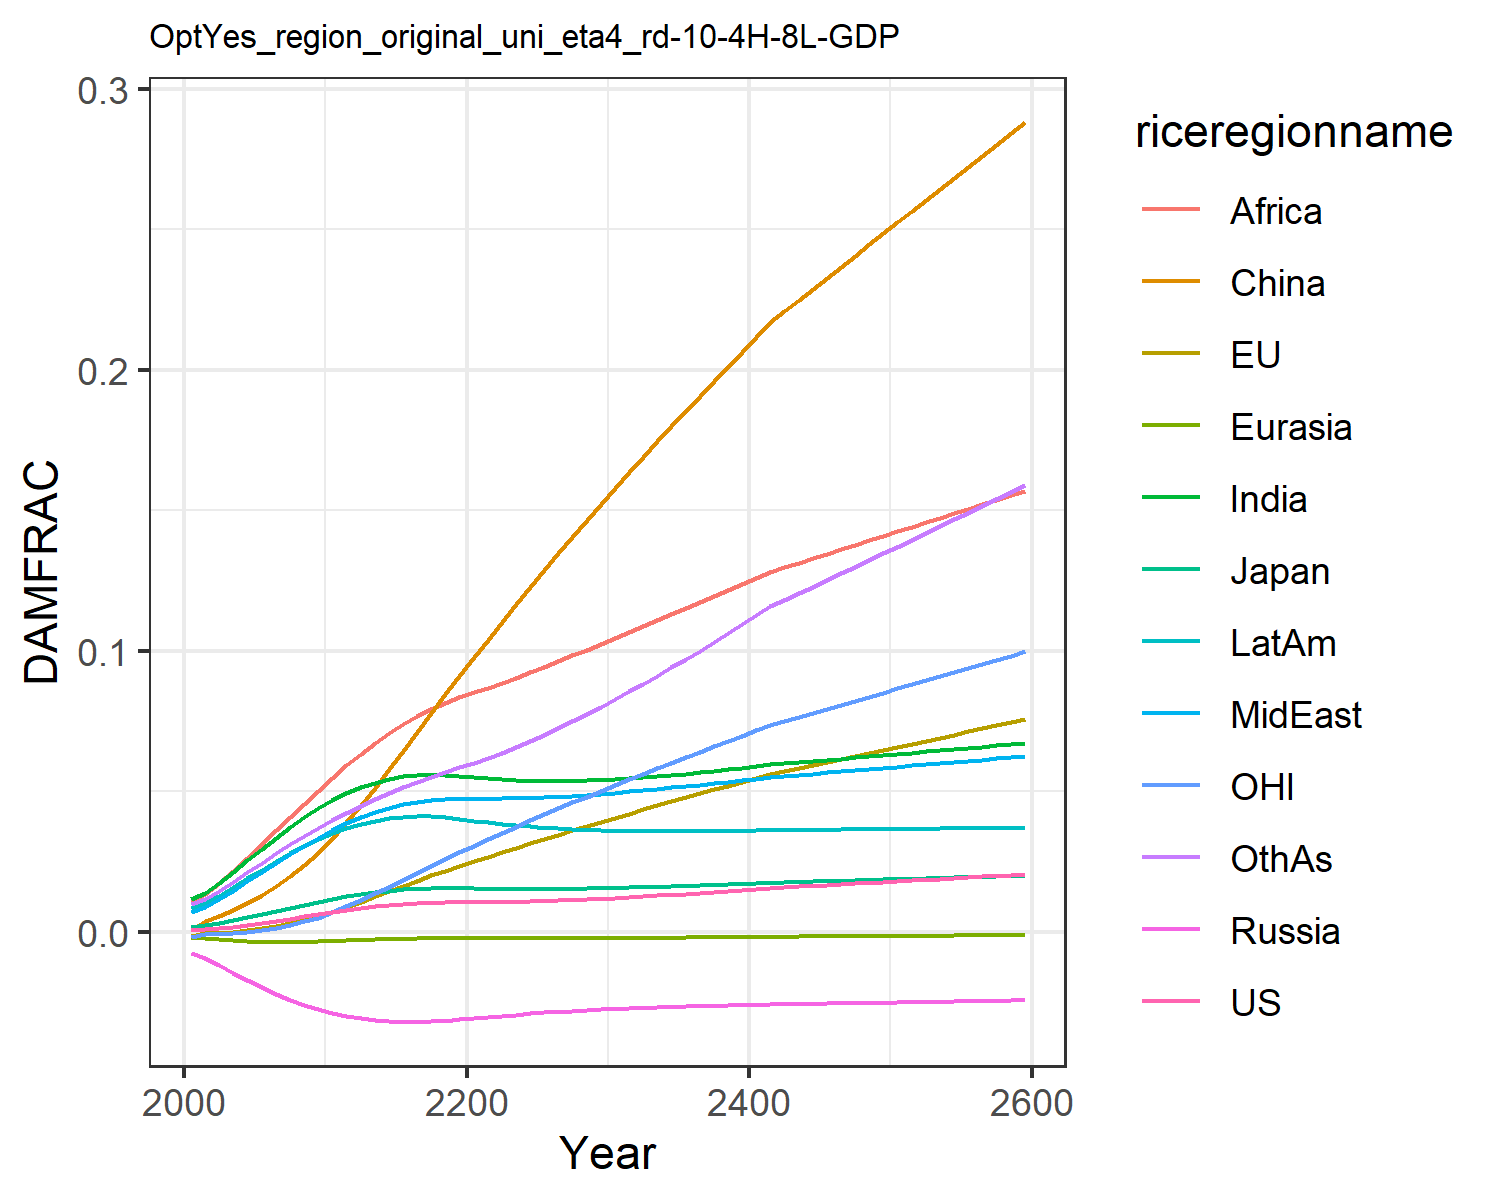

Data behind this chart, as committed beside it:
0.0006044859214990092, -0.0013477832574872255, 0.0018660811771578033, -0.007563917650864247, -0.001960953564571073, 0.0007416561617866197, 0.011520656241875512, 0.00709288722211721, 0.01066987500895466, 0.008534084211010144, -0.0020107308894597364, 0.009810033506581642
0.000841, -0.0004131, 0.002437, -0.009209, -0.002229, 0.003833, 0.01374, 0.009, 0.01364, 0.0102, -0.0008247, 0.01163
0.001256, -0.0003309, 0.003204, -0.01175, -0.002636, 0.00555, 0.01728, 0.01164, 0.01735, 0.01286, -0.0008519, 0.0145
0.001794, 1.2972904083593346e-5, 0.004138, -0.01449, -0.003007, 0.007686, 0.02126, 0.01469, 0.02171, 0.01585, -0.0005831, 0.01774
0.002436, 0.0005196, 0.005175, -0.01721, -0.003298, 0.01025, 0.02541, 0.01795, 0.02643, 0.01898, -0.0001388, 0.02114
0.003158, 0.00122, 0.006274, -0.01977, -0.00349, 0.01318, 0.02955, 0.02126, 0.03128, 0.0221, 0.0005268, 0.02456
0.00393, 0.002097, 0.007399, -0.0221, -0.003582, 0.01643, 0.03353, 0.02452, 0.03612, 0.02511, 0.001401, 0.02789
0.004729, 0.003125, 0.008519, -0.02417, -0.003584, 0.02, 0.03727, 0.02765, 0.04086, 0.02793, 0.002463, 0.03108
0.005533, 0.004281, 0.00961, -0.02597, -0.003514, 0.02384, 0.04074, 0.03064, 0.04548, 0.03053, 0.003694, 0.03409
0.006323, 0.005535, 0.01065, -0.02752, -0.003389, 0.0279, 0.04391, 0.03345, 0.04997, 0.03291, 0.005064, 0.03694
0.007106, 0.007157, 0.01167, -0.02884, -0.003217, 0.03315, 0.0468, 0.03619, 0.0547, 0.03506, 0.00695, 0.03976
0.007827, 0.00892, 0.01259, -0.02989, -0.003027, 0.03892, 0.04929, 0.03864, 0.05919, 0.03687, 0.009066, 0.04241
0.008471, 0.01073, 0.01339, -0.0307, -0.002838, 0.04498, 0.05137, 0.04078, 0.0633, 0.03836, 0.01129, 0.04488
0.009033, 0.01261, 0.01408, -0.0313, -0.002663, 0.05128, 0.05306, 0.04263, 0.06714, 0.03953, 0.01365, 0.0472
0.009505, 0.0145, 0.01464, -0.0317, -0.002515, 0.05781, 0.05436, 0.04417, 0.07069, 0.04038, 0.01609, 0.04938
0.009886, 0.01639, 0.01507, -0.03192, -0.002398, 0.06449, 0.05529, 0.04541, 0.07394, 0.04092, 0.01856, 0.05146
0.01018, 0.01825, 0.01538, -0.03198, -0.002316, 0.07125, 0.05589, 0.04636, 0.07688, 0.04118, 0.02105, 0.05345
0.01037, 0.02005, 0.01554, -0.03185, -0.002276, 0.07799, 0.05608, 0.04697, 0.07941, 0.04111, 0.02351, 0.05526
0.01045, 0.02178, 0.01557, -0.03155, -0.002275, 0.08465, 0.05589, 0.04725, 0.08154, 0.04073, 0.02594, 0.05692
0.01049, 0.02345, 0.01552, -0.03116, -0.002291, 0.0912, 0.05551, 0.04735, 0.08342, 0.04019, 0.02832, 0.05853
0.01052, 0.02509, 0.01545, -0.03072, -0.00231, 0.09763, 0.05507, 0.04738, 0.08515, 0.0396, 0.03065, 0.06017
0.01057, 0.02671, 0.01537, -0.03027, -0.002327, 0.104, 0.05465, 0.04739, 0.08687, 0.039, 0.03295, 0.06191
0.01063, 0.02831, 0.01531, -0.02984, -0.002335, 0.1103, 0.05428, 0.04744, 0.08863, 0.03844, 0.03522, 0.06378
0.01072, 0.02989, 0.01527, -0.02942, -0.002336, 0.1165, 0.054, 0.04753, 0.09048, 0.03793, 0.03744, 0.06578
0.01084, 0.03145, 0.01526, -0.02903, -0.002329, 0.1226, 0.0538, 0.04768, 0.09239, 0.03748, 0.03964, 0.0679
0.01099, 0.033, 0.01528, -0.02868, -0.002315, 0.1287, 0.0537, 0.04787, 0.09434, 0.0371, 0.0418, 0.07013
0.01116, 0.03454, 0.01531, -0.02835, -0.002295, 0.1346, 0.05368, 0.04812, 0.09634, 0.03678, 0.04393, 0.07246
0.01136, 0.03607, 0.01538, -0.02806, -0.002269, 0.1405, 0.05375, 0.04841, 0.09838, 0.03651, 0.04605, 0.0749
0.01158, 0.03759, 0.01546, -0.0278, -0.002239, 0.1464, 0.05389, 0.04875, 0.1004, 0.0363, 0.04815, 0.07744
0.01183, 0.0391, 0.01556, -0.02756, -0.002206, 0.1522, 0.0541, 0.04913, 0.1025, 0.03614, 0.05022, 0.08006
0.01209, 0.04061, 0.01568, -0.02735, -0.00217, 0.158, 0.05436, 0.04955, 0.1047, 0.03602, 0.05229, 0.08276
0.01236, 0.04209, 0.01581, -0.02715, -0.002132, 0.1636, 0.05468, 0.04998, 0.1068, 0.03593, 0.05431, 0.08552
0.01265, 0.04354, 0.01595, -0.02697, -0.002093, 0.1691, 0.05504, 0.05043, 0.1089, 0.03588, 0.05628, 0.08831
0.01295, 0.04497, 0.0161, -0.02681, -0.002053, 0.1745, 0.05543, 0.0509, 0.111, 0.03585, 0.05823, 0.09117
0.01326, 0.0464, 0.01625, -0.02666, -0.002012, 0.1799, 0.05586, 0.05139, 0.1131, 0.03584, 0.06017, 0.09408
0.01358, 0.04782, 0.01642, -0.02652, -0.00197, 0.1852, 0.05633, 0.05189, 0.1152, 0.03585, 0.0621, 0.09704
0.01391, 0.04923, 0.01659, -0.02639, -0.001928, 0.1905, 0.05682, 0.0524, 0.1174, 0.03588, 0.06402, 0.1001
0.01425, 0.05065, 0.01676, -0.02627, -0.001884, 0.1958, 0.05733, 0.05292, 0.1195, 0.03592, 0.06594, 0.1031
0.01459, 0.05206, 0.01694, -0.02615, -0.001841, 0.2011, 0.05786, 0.05345, 0.1216, 0.03598, 0.06786, 0.1063
0.01495, 0.05348, 0.01713, -0.02604, -0.001797, 0.2064, 0.05842, 0.05399, 0.1238, 0.03604, 0.06977, 0.1094
0.01531, 0.05489, 0.01732, -0.02592, -0.001752, 0.2116, 0.05899, 0.05454, 0.1259, 0.03611, 0.07168, 0.1126
0.01568, 0.05631, 0.01751, -0.02582, -0.001708, 0.2169, 0.05957, 0.05509, 0.128, 0.03619, 0.0736, 0.1159
0.01594, 0.05737, 0.01764, -0.02573, -0.001674, 0.2209, 0.05997, 0.0555, 0.1297, 0.03623, 0.07504, 0.1182
0.0162, 0.05844, 0.01778, -0.02564, -0.001641, 0.2248, 0.06038, 0.0559, 0.1313, 0.03628, 0.07648, 0.1205
0.01646, 0.0595, 0.01792, -0.02556, -0.001607, 0.2288, 0.06079, 0.05631, 0.1329, 0.03633, 0.07792, 0.1229
0.01672, 0.06057, 0.01806, -0.02548, -0.001574, 0.2327, 0.0612, 0.05672, 0.1345, 0.03638, 0.07936, 0.1252
0.01699, 0.06163, 0.0182, -0.02539, -0.00154, 0.2367, 0.06162, 0.05714, 0.1361, 0.03643, 0.08081, 0.1275
0.01726, 0.0627, 0.01834, -0.02531, -0.001506, 0.2406, 0.06204, 0.05755, 0.1377, 0.03648, 0.08225, 0.1299
0.01753, 0.06377, 0.01848, -0.02523, -0.001473, 0.2445, 0.06246, 0.05796, 0.1393, 0.03654, 0.08369, 0.1323
0.0178, 0.06484, 0.01863, -0.02515, -0.001439, 0.2485, 0.06289, 0.05838, 0.1409, 0.03659, 0.08514, 0.1347
0.01807, 0.06591, 0.01877, -0.02507, -0.001405, 0.2524, 0.06332, 0.05879, 0.1425, 0.03665, 0.08659, 0.1371
0.01835, 0.06698, 0.01891, -0.02498, -0.001371, 0.2564, 0.06375, 0.05921, 0.1441, 0.03671, 0.08804, 0.1395
0.01862, 0.06805, 0.01906, -0.0249, -0.001337, 0.2603, 0.06418, 0.05962, 0.1457, 0.03677, 0.08949, 0.1419
0.0189, 0.06913, 0.0192, -0.02482, -0.001303, 0.2643, 0.06462, 0.06004, 0.1473, 0.03682, 0.09095, 0.1443
0.01918, 0.07021, 0.01935, -0.02473, -0.001269, 0.2682, 0.06506, 0.06045, 0.1489, 0.03688, 0.0924, 0.1467
0.01946, 0.07128, 0.01949, -0.02465, -0.001235, 0.2722, 0.06549, 0.06087, 0.1505, 0.03694, 0.09386, 0.1492
0.01974, 0.07237, 0.01964, -0.02456, -0.001201, 0.2761, 0.06593, 0.06129, 0.1521, 0.03699, 0.09533, 0.1516
0.02002, 0.07345, 0.01978, -0.02448, -0.001167, 0.2801, 0.06638, 0.0617, 0.1537, 0.03705, 0.0968, 0.1541
0.02031, 0.07454, 0.01993, -0.02439, -0.001132, 0.2841, 0.06682, 0.06212, 0.1553, 0.03711, 0.09827, 0.1566
0.02059, 0.07563, 0.02008, -0.0243, -0.001098, 0.2881, 0.06726, 0.06254, 0.1569, 0.03717, 0.09974, 0.1591
